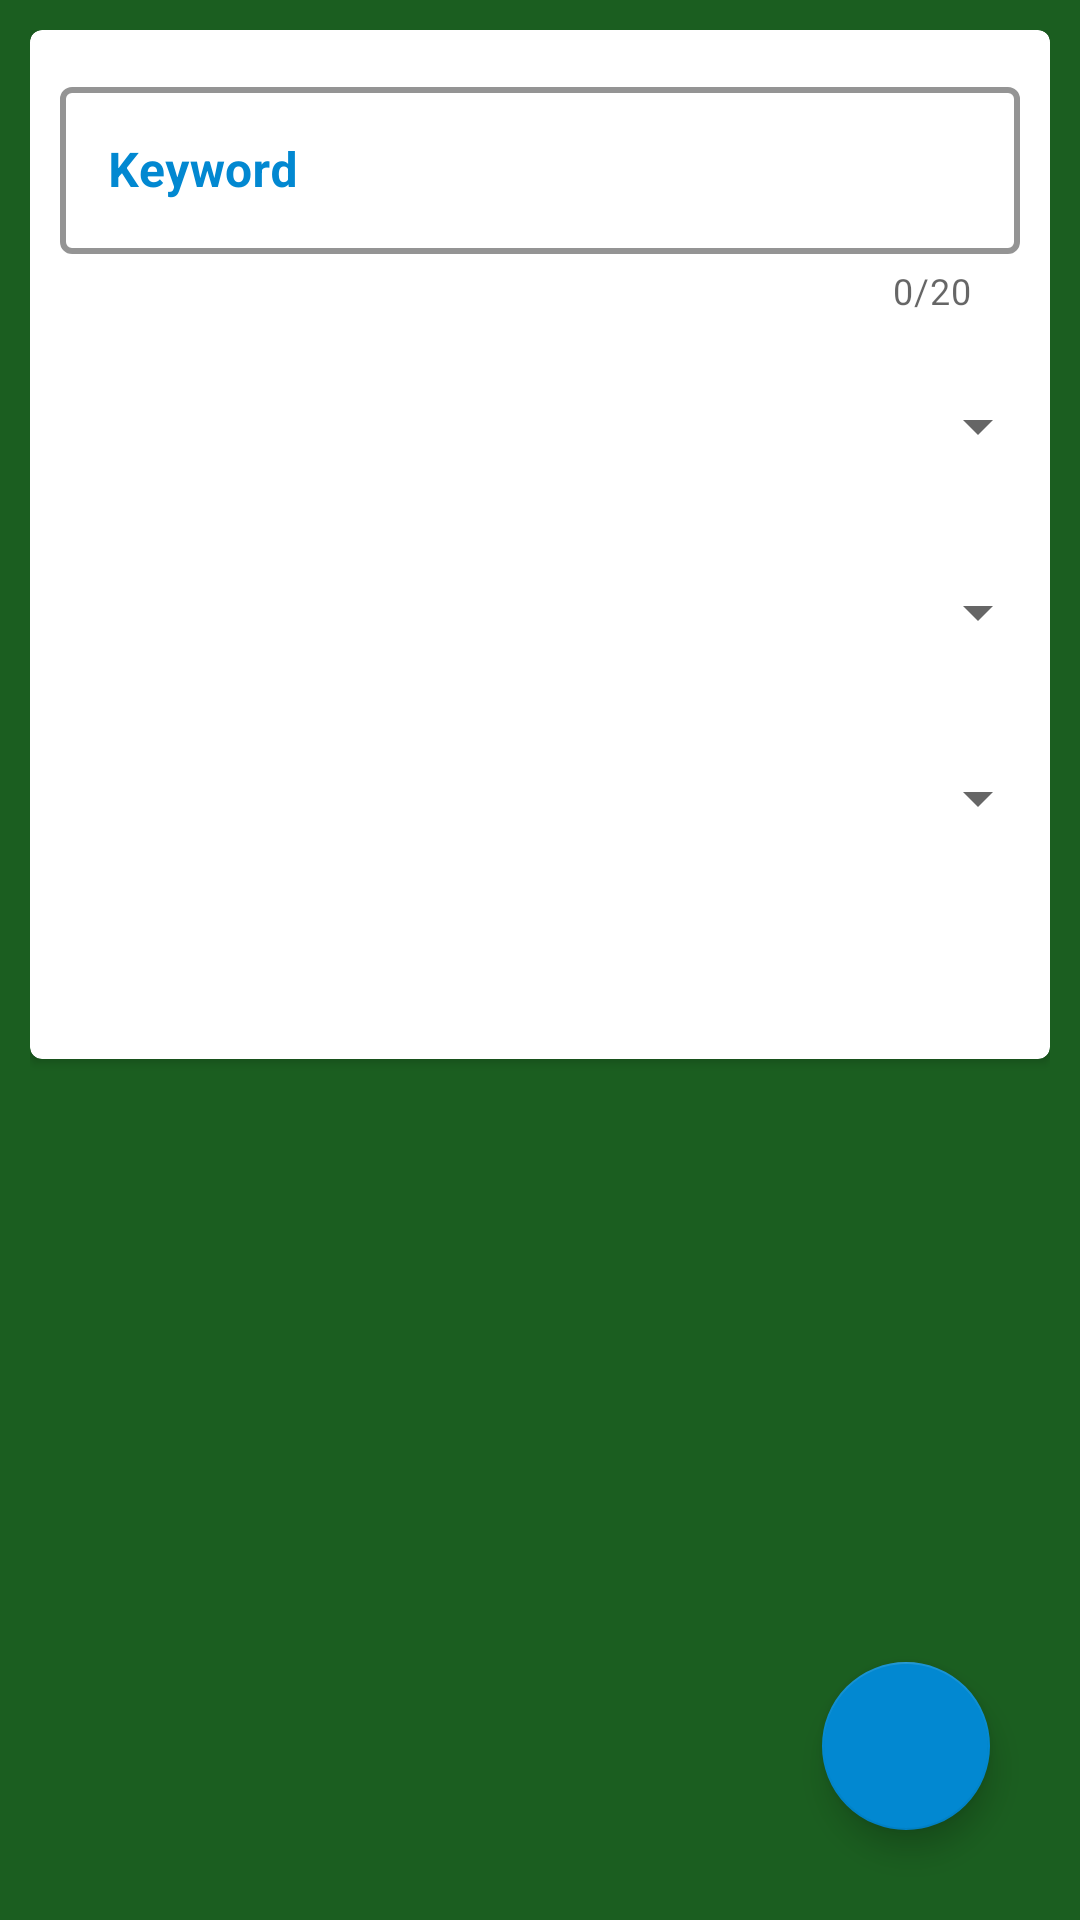

Android layout source for this screen:
<!-- AndroidManifest.xml: application theme Theme.TopNews -->
<!-- res/layout/fragment_filters.xml -->
<?xml version="1.0" encoding="utf-8"?>
<androidx.constraintlayout.widget.ConstraintLayout
    xmlns:android="http://schemas.android.com/apk/res/android"
    xmlns:app="http://schemas.android.com/apk/res-auto"
    xmlns:tools="http://schemas.android.com/tools"
    android:layout_width="match_parent"
    android:layout_height="match_parent"
    android:orientation="vertical"
    android:padding="10dp">

    <com.google.android.material.card.MaterialCardView
        android:layout_width="match_parent"
        android:layout_height="wrap_content"
        app:cardElevation="2dp"
        app:layout_constraintEnd_toEndOf="parent"
        app:layout_constraintStart_toStartOf="parent"
        app:layout_constraintTop_toTopOf="parent">

        <androidx.constraintlayout.widget.ConstraintLayout
            android:layout_width="match_parent"
            android:layout_height="match_parent">


            <com.google.android.material.textfield.TextInputLayout
                android:id="@+id/editKeyLayout"
                android:layout_width="match_parent"
                android:layout_height="wrap_content"
                android:layout_margin="10dp"
                android:hint="@string/keyword"
                android:textColorHint="@color/colorAccent"
                app:layout_constraintStart_toStartOf="parent"
                app:layout_constraintTop_toTopOf="parent">

                <com.google.android.material.textfield.TextInputEditText
                    android:id="@+id/editKeyWord"
                    android:layout_width="match_parent"
                    android:layout_height="wrap_content"
                    android:inputType="textAutoComplete" />
            </com.google.android.material.textfield.TextInputLayout>

            <androidx.appcompat.widget.AppCompatSpinner
                android:id="@+id/spinnerFilterSource"
                android:layout_width="match_parent"
                android:layout_height="@dimen/height_fields_navigation_drawer"
                android:layout_marginTop="12dp"
                app:layout_constraintEnd_toEndOf="parent"
                app:layout_constraintStart_toStartOf="parent"
                app:layout_constraintTop_toBottomOf="@+id/editKeyLayout"
                tools:listitem="@layout/spinner_style" />

            <androidx.appcompat.widget.AppCompatSpinner
                android:id="@+id/spinnerFilterLanguage"
                android:layout_width="match_parent"
                android:layout_height="@dimen/height_fields_navigation_drawer"
                android:layout_marginTop="12dp"
                android:visibility="gone"
                app:layout_constraintTop_toBottomOf="@+id/spinnerFilterSource"
                tools:layout_editor_absoluteX="16dp"
                tools:listitem="@layout/spinner_style" />

            <androidx.appcompat.widget.AppCompatSpinner
                android:id="@+id/spinnerFilterCountry"
                android:layout_width="match_parent"
                android:layout_height="@dimen/height_fields_navigation_drawer"
                android:layout_marginTop="12dp"
                app:layout_constraintEnd_toEndOf="parent"
                app:layout_constraintStart_toStartOf="parent"
                app:layout_constraintTop_toBottomOf="@+id/spinnerFilterLanguage"
                tools:listitem="@layout/spinner_style" />

            <androidx.appcompat.widget.AppCompatSpinner
                android:id="@+id/spinnerFilterCategory"
                android:layout_width="match_parent"
                android:layout_height="@dimen/height_fields_navigation_drawer"
                android:layout_marginTop="12dp"
                app:layout_constraintEnd_toEndOf="parent"
                app:layout_constraintStart_toStartOf="parent"
                app:layout_constraintTop_toBottomOf="@+id/spinnerFilterCountry"
                tools:listitem="@layout/spinner_style" />

            <androidx.appcompat.widget.AppCompatSpinner
                android:id="@+id/spinnerFilterSortby"
                android:layout_width="match_parent"
                android:layout_height="@dimen/height_fields_navigation_drawer"
                android:layout_marginTop="12dp"
                android:visibility="invisible"
                app:layout_constraintEnd_toEndOf="parent"
                app:layout_constraintStart_toStartOf="parent"
                app:layout_constraintTop_toBottomOf="@+id/spinnerFilterCategory"
                tools:listitem="@layout/spinner_style" />

        </androidx.constraintlayout.widget.ConstraintLayout>


    </com.google.android.material.card.MaterialCardView>


    <com.google.android.material.floatingactionbutton.FloatingActionButton
        android:layout_margin="20dp"
        android:id="@+id/buttonSetupFilters"
        android:layout_width="wrap_content"
        android:layout_height="wrap_content"
        app:layout_constraintBottom_toBottomOf="parent"
        app:layout_constraintEnd_toEndOf="parent"
        app:srcCompat="@drawable/ic_search_24" />

</androidx.constraintlayout.widget.ConstraintLayout>
<!-- res/layout/spinner_style.xml (included above) -->
<?xml version="1.0" encoding="utf-8"?>
<TextView xmlns:android="http://schemas.android.com/apk/res/android"
    xmlns:tool="http://schemas.android.com/apk/res-auto"
    xmlns:tools="http://schemas.android.com/tools"
    android:id="@+id/textviewValuesFilters"
    android:layout_width="match_parent"
    android:layout_height="wrap_content"
    android:drawableStart="@drawable/language_icon"
    android:ellipsize="marquee"
    android:paddingLeft="@dimen/padding_scrollview"
    android:paddingRight="@dimen/padding_scrollview"
    android:singleLine="true"
    android:textSize="@dimen/textsize_spinner_filter"
    android:textStyle="bold"
    android:gravity="center_vertical"
    tools:text="item Spinner"
    android:paddingStart="@dimen/width_image_spinner"
    />
<!-- resources referenced by this layout -->
<resources>
  <color name="colorAccent">@color/blue</color>
  <dimen name="height_fields_navigation_drawer">50dp</dimen>
  <dimen name="padding_scrollview">10dp</dimen>
  <dimen name="textsize_spinner_filter">20sp</dimen>
  <dimen name="width_image_spinner">25dp</dimen>
  <string name="keyword">Keyword</string>
  <style name="Theme.TopNews" parent="Theme.MaterialComponents.DayNight.NoActionBar">
          
          <item name="colorPrimary">@color/green</item>
          <item name="colorPrimaryVariant">@color/green_dark</item>
          <item name="colorOnPrimary">@color/white</item>
          
  
          <item name="colorSecondary">@color/blue</item>
          <item name="colorSecondaryVariant">@color/blue_dark</item>
          <item name="colorOnSecondary">@color/black</item>
  
          
          <item name="textInputStyle">@style/Theme.TopNews.TextInput</item>
          <item name="android:windowBackground">@color/green</item>
          <item name="android:navigationBarColor" tools:targetApi="l">@color/black </item>
          <item name="android:statusBarColor" tools:targetApi="l">@color/black</item>
          <item name="materialCardViewStyle">@style/Theme.TopNews.CardView</item>
          <item name="bottomNavigationStyle">@style/Theme.TopNews.BottomNavigation</item>
  
          <item name="toolbarStyle" tools:targetApi="l">@style/Theme.TopNews.Toolbar</item>
  
          <item name="android:textColor">@color/black</item>
          <item name="android:textStyle">bold</item>
  
      </style>
  <color name="blue">#0288D1</color>
  <color name="green">#1B5E20</color>
  <color name="green_dark">#003300</color>
  <color name="white">#FFFFFF</color>
  <color name="blue_dark">#005B9F</color>
  <color name="black">#000000</color>
  <style name="Theme.TopNews.TextInput" parent="@style/Widget.MaterialComponents.TextInputLayout.OutlinedBox">
          <item name="hintTextAppearance">?attr/textAppearanceSearchResultTitle</item>
          <item name="hintTextColor">?attr/colorAccent</item>
          <item name="boxStrokeWidth">2dp</item>
          <item name="boxStrokeColor">?attr/colorAccent</item>
          <item name="counterEnabled">true</item>
          <item name="counterMaxLength">20</item>
      </style>
  <style name="Theme.TopNews.CardView" parent="Widget.MaterialComponents.CardView">
          <item name="cardBackgroundColor">@color/white</item>
      </style>
  <style name="Theme.TopNews.BottomNavigation" parent="Widget.MaterialComponents.BottomNavigationView.Colored">
          <item name="android:background">@color/green_dark</item>
      </style>
  <style name="Theme.TopNews.Toolbar" parent="Widget.MaterialComponents.Toolbar">
          <item name="titleTextColor">@color/white</item>
          <item name="subtitleTextColor">@color/white</item>
          <item name="popupTheme">@style/ThemeOverlay.AppCompat.DayNight</item>
      </style>
</resources>
